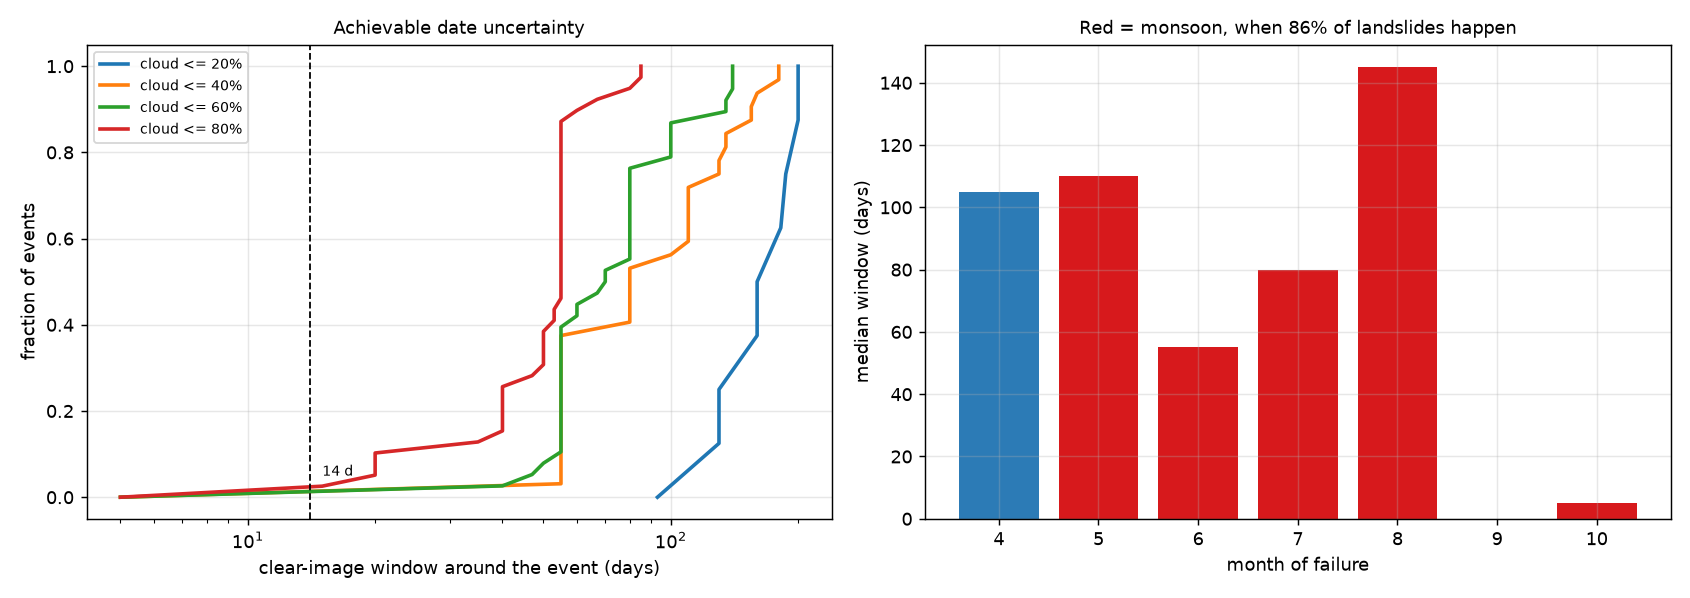

The table this chart was drawn from, first rows:
date, month, lon, lat, n_scenes, gap_before_20, gap_after_20, window_20, gap_before_40, gap_after_40, window_40, gap_before_60, gap_after_60, window_60, gap_before_80, gap_after_80, window_80
2017-07-10, 7, 93.86, 26.95, 17, , 93.0, , , 13.0, , , 13.0, , , 13.0, 
2017-07-09, 7, 93.65, 27.11, 17, , 94.0, , 41.0, 14.0, 55.0, 41.0, 14.0, 55.0, 41.0, 14.0, 55.0
2015-08-16, 8, 96.93, 27.88, 3, , 89.0, , , 89.0, , , 89.0, , , 89.0, 
2017-07-11, 7, 91.88, 27.58, 19, 90.0, 110.0, 200.0, 70.0, 110.0, 180.0, 30.0, 110.0, 140.0, 30.0, 55.0, 85.0
2017-07-09, 7, 93.66, 27.14, 17, , 119.0, , 41.0, 94.0, 135.0, 41.0, 94.0, 135.0, 41.0, 14.0, 55.0
2016-07-16, 7, 93.8, 27.3, 11, , 107.0, , , 107.0, , 53.0, 27.0, 80.0, 33.0, 27.0, 60.0
2016-07-01, 7, 92.64, 27.01, 15, 38.0, 55.0, 93.0, 38.0, 42.0, 80.0, 5.0, 42.0, 47.0, 5.0, 42.0, 47.0
2017-07-09, 7, 93.6, 27.08, 17, , 94.0, , 41.0, 14.0, 55.0, 41.0, 14.0, 55.0, 41.0, 14.0, 55.0
2017-04-22, 4, 93.63, 27.68, 15, 73.0, , , 73.0, 37.0, 110.0, 63.0, 37.0, 100.0, 23.0, 17.0, 40.0
2017-07-04, 7, 94.21, 27.99, 17, , 99.0, , 56.0, 99.0, 155.0, 36.0, 44.0, 80.0, 36.0, 19.0, 55.0
2017-07-11, 7, 93.62, 27.21, 17, , 117.0, , 43.0, 92.0, 135.0, 43.0, 92.0, 135.0, 43.0, 12.0, 55.0
2017-07-09, 7, 93.62, 27.09, 17, , 94.0, , 41.0, 14.0, 55.0, 41.0, 14.0, 55.0, 41.0, 14.0, 55.0
2015-08-18, 8, 94.76, 28.17, 1, , 110.0, , , 110.0, , , 110.0, , , 110.0, 
2017-07-08, 7, 91.6, 27.16, 19, 87.0, 113.0, 200.0, 67.0, 113.0, 180.0, 27.0, 113.0, 140.0, 27.0, 58.0, 85.0
2016-04-22, 4, 91.86, 27.58, 8, 5.0, , , 5.0, , , 5.0, 65.0, 70.0, 5.0, 45.0, 50.0
2017-06-30, 6, 93.62, 27.05, 16, , 103.0, , 32.0, 23.0, 55.0, 32.0, 23.0, 55.0, 32.0, 23.0, 55.0
2017-06-21, 6, 93.54, 27.06, 16, , 112.0, , 23.0, 32.0, 55.0, 23.0, 32.0, 55.0, 23.0, 32.0, 55.0
2016-08-16, 8, 95.4, 26.88, 26, 97.0, 63.0, 160.0, 97.0, 63.0, 160.0, 4.0, 63.0, 67.0, 4.0, 63.0, 67.0
2017-09-30, 9, 92.41, 27.3, 26, , 29.0, , , 29.0, , 11.0, 29.0, 40.0, 6.0, 9.0, 15.0
2016-07-19, 7, 94.96, 28.24, 11, , 104.0, , 56.0, 24.0, 80.0, 56.0, 24.0, 80.0, 56.0, 24.0, 80.0
2017-04-26, 4, 93.61, 27.1, 15, 77.0, , , 67.0, 33.0, 100.0, 47.0, 33.0, 80.0, 27.0, 13.0, 40.0
2016-04-19, 4, 95.02, 26.72, 10, 45.0, 115.0, 160.0, 45.0, 35.0, 80.0, 45.0, 35.0, 80.0, 15.0, 35.0, 50.0
2017-05-24, 5, 93.51, 27.77, 14, 105.0, , , 105.0, 5.0, 110.0, 95.0, 5.0, 100.0, 15.0, 5.0, 20.0
2017-07-09, 7, 93.8, 27.12, 17, , 94.0, , 41.0, 14.0, 55.0, 41.0, 14.0, 55.0, 41.0, 14.0, 55.0
2017-07-01, 7, 93.66, 27.11, 16, , 102.0, , 33.0, 22.0, 55.0, 33.0, 22.0, 55.0, 33.0, 22.0, 55.0
2017-06-18, 6, 92.78, 26.96, 34, 67.0, 115.0, 182.0, 47.0, 33.0, 80.0, 47.0, 33.0, 80.0, 20.0, 33.0, 53.0
2017-07-04, 7, 94.26, 27.98, 17, , 99.0, , 56.0, 99.0, 155.0, 36.0, 44.0, 80.0, 36.0, 19.0, 55.0
2017-07-01, 7, 93.61, 27.08, 16, , 102.0, , 33.0, 22.0, 55.0, 33.0, 22.0, 55.0, 33.0, 22.0, 55.0
2017-06-24, 6, 94.62, 26.66, 16, , 109.0, , , 94.0, , , 54.0, , 6.0, 29.0, 35.0
2016-06-12, 6, 93.87, 27.64, 10, 99.0, , , 99.0, , , 19.0, 61.0, 80.0, 19.0, 1.0, 20.0
2017-04-22, 4, 93.84, 27.62, 15, 73.0, , , 73.0, 37.0, 110.0, 63.0, 37.0, 100.0, 23.0, 17.0, 40.0
2016-05-01, 5, 96.53, 28.08, 9, , 10.0, , 100.0, 10.0, 110.0, 40.0, 10.0, 50.0, 40.0, 10.0, 50.0
2016-04-22, 4, 91.75, 27.55, 8, 5.0, , , 5.0, , , 5.0, 65.0, 70.0, 5.0, 45.0, 50.0
2017-07-09, 7, 93.13, 26.57, 17, , 94.0, , , 14.0, , , 14.0, , , 14.0, 
2015-07-15, 7, 93.04, 27.36, 0, , , , , , , , , , , , 
2017-07-09, 7, 93.5, 27.06, 17, , 94.0, , 41.0, 14.0, 55.0, 41.0, 14.0, 55.0, 41.0, 14.0, 55.0
2017-06-19, 6, 93.61, 27.07, 16, , 114.0, , 21.0, 34.0, 55.0, 21.0, 34.0, 55.0, 21.0, 34.0, 55.0
2016-08-05, 8, 91.98, 27.58, 12, 110.0, 20.0, 130.0, 110.0, 20.0, 130.0, 40.0, 20.0, 60.0, 0.0, 20.0, 20.0
2017-05-03, 5, 93.62, 27.83, 14, 84.0, , , 84.0, 26.0, 110.0, 74.0, 26.0, 100.0, 34.0, 6.0, 40.0
2017-06-20, 6, 94.18, 28.11, 16, , , , 42.0, , , 22.0, 118.0, 140.0, 22.0, 33.0, 55.0
2016-07-28, 7, 91.86, 27.57, 12, 102.0, 28.0, 130.0, 102.0, 28.0, 130.0, 32.0, 28.0, 60.0, 32.0, 8.0, 40.0
2018-10-29, 10, 94.16, 29.27, 45, , 2.0, , 3.0, 2.0, 5.0, 3.0, 2.0, 5.0, 3.0, 2.0, 5.0
2017-07-01, 7, 92.64, 27.01, 31, 80.0, 107.0, 187.0, 60.0, 20.0, 80.0, 60.0, 20.0, 80.0, 33.0, 20.0, 53.0
2017-06-04, 6, 93.54, 27.06, 16, 116.0, , , 6.0, 49.0, 55.0, 6.0, 49.0, 55.0, 6.0, 49.0, 55.0
2017-07-09, 7, 93.61, 27.08, 17, , 94.0, , 41.0, 14.0, 55.0, 41.0, 14.0, 55.0, 41.0, 14.0, 55.0
